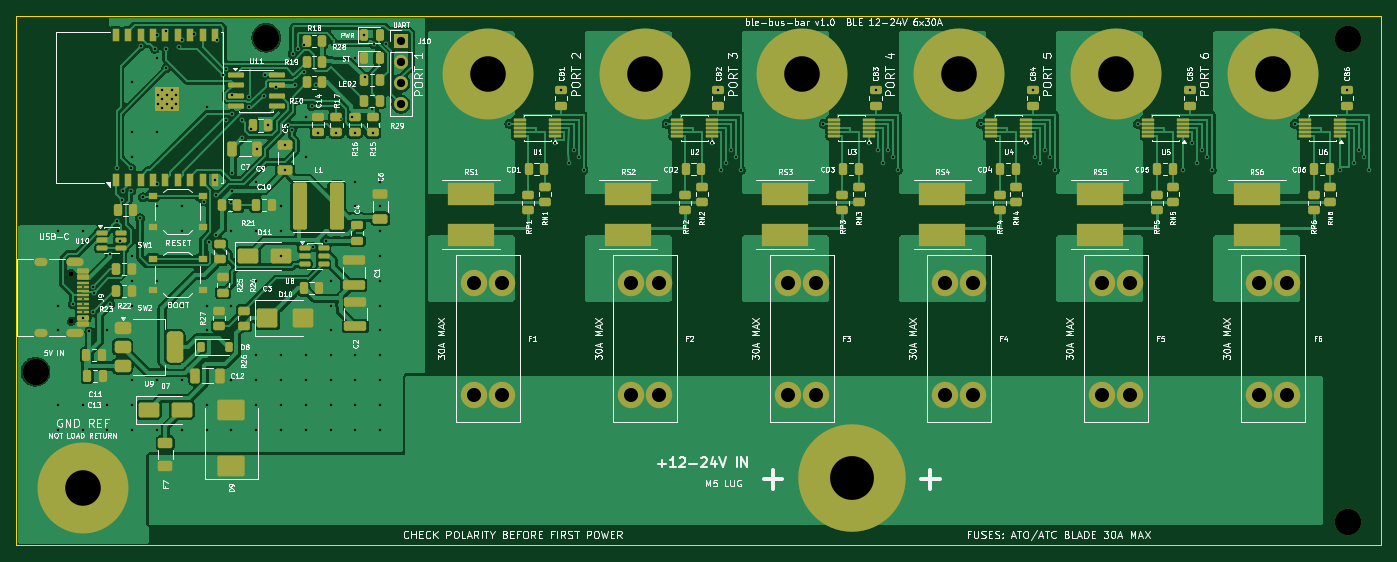
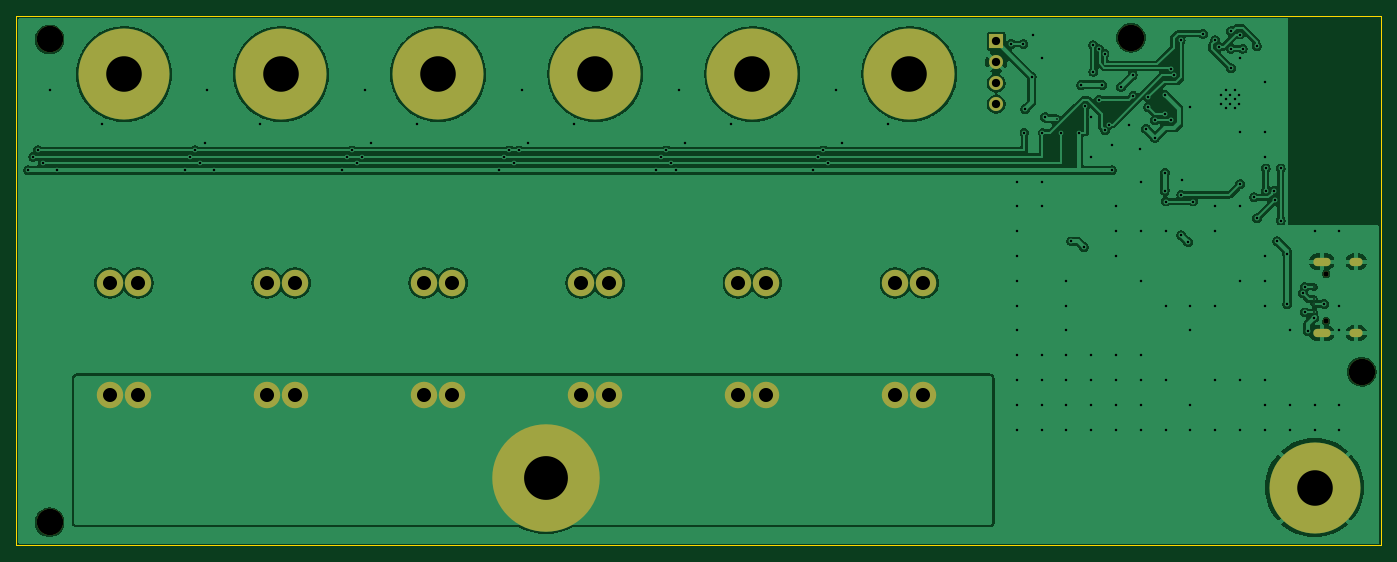
Circuit board: 11 layer files. Board 165.0 x 64.0 mm.
- bottom_copper: ble_bus_bar-B_Cu.gbl (184957 bytes)
- bottom_mask: ble_bus_bar-B_Mask.gbs (3505 bytes)
- paste: ble_bus_bar-B_Paste.gbp (498 bytes)
- bottom_silk: ble_bus_bar-B_Silkscreen.gbo (2270 bytes)
- outline: ble_bus_bar-Edge_Cuts.gm1 (728 bytes)
- top_copper: ble_bus_bar-F_Cu.gtl (214018 bytes)
- top_mask: ble_bus_bar-F_Mask.gts (15278 bytes)
- paste: ble_bus_bar-F_Paste.gtp (11821 bytes)
- top_silk: ble_bus_bar-F_Silkscreen.gto (242891 bytes)
- drill: ble_bus_bar-NPTH.drl (511 bytes)
- drill: ble_bus_bar-PTH.drl (4250 bytes)

=== bottom_copper: ble_bus_bar-B_Cu.gbl (184957 bytes, source omitted) ===
=== bottom_mask: ble_bus_bar-B_Mask.gbs ===
%TF.GenerationSoftware,KiCad,Pcbnew,10.0.4-10.0.4~ubuntu24.04.1*%
%TF.CreationDate,2026-07-18T23:41:38-07:00*%
%TF.ProjectId,ble_bus_bar,626c655f-6275-4735-9f62-61722e6b6963,rev?*%
%TF.SameCoordinates,Original*%
%TF.FileFunction,Soldermask,Bot*%
%TF.FilePolarity,Negative*%
%FSLAX46Y46*%
G04 Gerber Fmt 4.6, Leading zero omitted, Abs format (unit mm)*
G04 Created by KiCad (PCBNEW 10.0.4-10.0.4~ubuntu24.04.1) date 2026-07-18 23:41:38*
%MOMM*%
%LPD*%
G01*
G04 APERTURE LIST*
%ADD10C,11.000000*%
%ADD11C,3.200000*%
%ADD12C,13.000000*%
%ADD13R,1.700000X1.700000*%
%ADD14C,1.700000*%
%ADD15C,0.650000*%
%ADD16O,2.100000X1.000000*%
%ADD17O,1.600000X1.000000*%
%ADD18C,0.350000*%
%ADD19O,1.700000X0.600000*%
%ADD20O,1.200000X0.600000*%
G04 APERTURE END LIST*
D10*
%TO.C,J8*%
X58000000Y-107000000D03*
%TD*%
%TO.C,J5*%
X183000000Y-57000000D03*
%TD*%
D11*
%TO.C,F2*%
X124300000Y-95750000D03*
X127700000Y-95750000D03*
X124300000Y-82250000D03*
X127700000Y-82250000D03*
%TD*%
D12*
%TO.C,J7*%
X151000000Y-105800000D03*
%TD*%
D11*
%TO.C,H4*%
X80200000Y-52600000D03*
%TD*%
%TO.C,F3*%
X143300000Y-95750000D03*
X146700000Y-95750000D03*
X143300000Y-82250000D03*
X146700000Y-82250000D03*
%TD*%
%TO.C,H1*%
X52300000Y-93000000D03*
%TD*%
%TO.C,H2*%
X211000000Y-52800000D03*
%TD*%
%TO.C,H3*%
X211000000Y-111200000D03*
%TD*%
D10*
%TO.C,J1*%
X107000000Y-57000000D03*
%TD*%
D13*
%TO.C,J10*%
X96500000Y-53000000D03*
D14*
X96500000Y-55540000D03*
X96500000Y-58080000D03*
X96500000Y-60620000D03*
%TD*%
D10*
%TO.C,J6*%
X202000000Y-57000000D03*
%TD*%
D11*
%TO.C,F1*%
X105300000Y-95750000D03*
X108700000Y-95750000D03*
X105300000Y-82250000D03*
X108700000Y-82250000D03*
%TD*%
D15*
%TO.C,J9*%
X56600000Y-81110000D03*
X56600000Y-86890000D03*
D16*
X57130000Y-79680000D03*
D17*
X52950000Y-79680000D03*
D16*
X57130000Y-88320000D03*
D17*
X52950000Y-88320000D03*
%TD*%
D10*
%TO.C,J4*%
X164000000Y-57000000D03*
%TD*%
D11*
%TO.C,F4*%
X162300000Y-95750000D03*
X165700000Y-95750000D03*
X162300000Y-82250000D03*
X165700000Y-82250000D03*
%TD*%
D10*
%TO.C,J3*%
X145000000Y-57000000D03*
%TD*%
D11*
%TO.C,F6*%
X200300000Y-95750000D03*
X203700000Y-95750000D03*
X200300000Y-82250000D03*
X203700000Y-82250000D03*
%TD*%
%TO.C,F5*%
X181300000Y-95750000D03*
X184700000Y-95750000D03*
X181300000Y-82250000D03*
X184700000Y-82250000D03*
%TD*%
D10*
%TO.C,J2*%
X126000000Y-57000000D03*
%TD*%
D18*
X58000000Y-107000000D03*
X183000000Y-57000000D03*
X124300000Y-95750000D03*
X127700000Y-95750000D03*
X124300000Y-82250000D03*
X127700000Y-82250000D03*
X151000000Y-105800000D03*
X80200000Y-52600000D03*
X143300000Y-95750000D03*
X146700000Y-95750000D03*
X143300000Y-82250000D03*
X146700000Y-82250000D03*
X52300000Y-93000000D03*
X211000000Y-52800000D03*
X211000000Y-111200000D03*
X107000000Y-57000000D03*
X96500000Y-53000000D03*
X96500000Y-55540000D03*
X96500000Y-58080000D03*
X96500000Y-60620000D03*
X202000000Y-57000000D03*
X105300000Y-95750000D03*
X108700000Y-95750000D03*
X105300000Y-82250000D03*
X108700000Y-82250000D03*
X56600000Y-81110000D03*
X56600000Y-86890000D03*
D19*
X57130000Y-79680000D03*
D20*
X52950000Y-79680000D03*
D19*
X57130000Y-88320000D03*
D20*
X52950000Y-88320000D03*
D18*
X164000000Y-57000000D03*
X162300000Y-95750000D03*
X165700000Y-95750000D03*
X162300000Y-82250000D03*
X165700000Y-82250000D03*
X145000000Y-57000000D03*
X200300000Y-95750000D03*
X203700000Y-95750000D03*
X200300000Y-82250000D03*
X203700000Y-82250000D03*
X181300000Y-95750000D03*
X184700000Y-95750000D03*
X181300000Y-82250000D03*
X184700000Y-82250000D03*
X126000000Y-57000000D03*
M02*

=== paste: ble_bus_bar-B_Paste.gbp ===
%TF.GenerationSoftware,KiCad,Pcbnew,10.0.4-10.0.4~ubuntu24.04.1*%
%TF.CreationDate,2026-07-18T23:41:38-07:00*%
%TF.ProjectId,ble_bus_bar,626c655f-6275-4735-9f62-61722e6b6963,rev?*%
%TF.SameCoordinates,Original*%
%TF.FileFunction,Paste,Bot*%
%TF.FilePolarity,Positive*%
%FSLAX46Y46*%
G04 Gerber Fmt 4.6, Leading zero omitted, Abs format (unit mm)*
G04 Created by KiCad (PCBNEW 10.0.4-10.0.4~ubuntu24.04.1) date 2026-07-18 23:41:38*
%MOMM*%
%LPD*%
G01*
G04 APERTURE LIST*
G04 APERTURE END LIST*
M02*

=== bottom_silk: ble_bus_bar-B_Silkscreen.gbo ===
%TF.GenerationSoftware,KiCad,Pcbnew,10.0.4-10.0.4~ubuntu24.04.1*%
%TF.CreationDate,2026-07-18T23:41:38-07:00*%
%TF.ProjectId,ble_bus_bar,626c655f-6275-4735-9f62-61722e6b6963,rev?*%
%TF.SameCoordinates,Original*%
%TF.FileFunction,Legend,Bot*%
%TF.FilePolarity,Positive*%
%FSLAX46Y46*%
G04 Gerber Fmt 4.6, Leading zero omitted, Abs format (unit mm)*
G04 Created by KiCad (PCBNEW 10.0.4-10.0.4~ubuntu24.04.1) date 2026-07-18 23:41:38*
%MOMM*%
%LPD*%
G01*
G04 APERTURE LIST*
%ADD10C,11.000000*%
%ADD11C,3.200000*%
%ADD12C,13.000000*%
%ADD13R,1.700000X1.700000*%
%ADD14C,1.700000*%
%ADD15C,0.650000*%
%ADD16O,2.100000X1.000000*%
%ADD17O,1.600000X1.000000*%
G04 APERTURE END LIST*
%LPC*%
D10*
%TO.C,J8*%
X58000000Y-107000000D03*
%TD*%
%TO.C,J5*%
X183000000Y-57000000D03*
%TD*%
D11*
%TO.C,F2*%
X124300000Y-95750000D03*
X127700000Y-95750000D03*
X124300000Y-82250000D03*
X127700000Y-82250000D03*
%TD*%
D12*
%TO.C,J7*%
X151000000Y-105800000D03*
%TD*%
D11*
%TO.C,H4*%
X80200000Y-52600000D03*
%TD*%
%TO.C,F3*%
X143300000Y-95750000D03*
X146700000Y-95750000D03*
X143300000Y-82250000D03*
X146700000Y-82250000D03*
%TD*%
%TO.C,H1*%
X52300000Y-93000000D03*
%TD*%
%TO.C,H2*%
X211000000Y-52800000D03*
%TD*%
%TO.C,H3*%
X211000000Y-111200000D03*
%TD*%
D10*
%TO.C,J1*%
X107000000Y-57000000D03*
%TD*%
D13*
%TO.C,J10*%
X96500000Y-53000000D03*
D14*
X96500000Y-55540000D03*
X96500000Y-58080000D03*
X96500000Y-60620000D03*
%TD*%
D10*
%TO.C,J6*%
X202000000Y-57000000D03*
%TD*%
D11*
%TO.C,F1*%
X105300000Y-95750000D03*
X108700000Y-95750000D03*
X105300000Y-82250000D03*
X108700000Y-82250000D03*
%TD*%
D15*
%TO.C,J9*%
X56600000Y-81110000D03*
X56600000Y-86890000D03*
D16*
X57130000Y-79680000D03*
D17*
X52950000Y-79680000D03*
D16*
X57130000Y-88320000D03*
D17*
X52950000Y-88320000D03*
%TD*%
D10*
%TO.C,J4*%
X164000000Y-57000000D03*
%TD*%
D11*
%TO.C,F4*%
X162300000Y-95750000D03*
X165700000Y-95750000D03*
X162300000Y-82250000D03*
X165700000Y-82250000D03*
%TD*%
D10*
%TO.C,J3*%
X145000000Y-57000000D03*
%TD*%
D11*
%TO.C,F6*%
X200300000Y-95750000D03*
X203700000Y-95750000D03*
X200300000Y-82250000D03*
X203700000Y-82250000D03*
%TD*%
%TO.C,F5*%
X181300000Y-95750000D03*
X184700000Y-95750000D03*
X181300000Y-82250000D03*
X184700000Y-82250000D03*
%TD*%
D10*
%TO.C,J2*%
X126000000Y-57000000D03*
%TD*%
%LPD*%
M02*

=== outline: ble_bus_bar-Edge_Cuts.gm1 ===
%TF.GenerationSoftware,KiCad,Pcbnew,10.0.4-10.0.4~ubuntu24.04.1*%
%TF.CreationDate,2026-07-18T23:41:38-07:00*%
%TF.ProjectId,ble_bus_bar,626c655f-6275-4735-9f62-61722e6b6963,rev?*%
%TF.SameCoordinates,Original*%
%TF.FileFunction,Profile,NP*%
%FSLAX46Y46*%
G04 Gerber Fmt 4.6, Leading zero omitted, Abs format (unit mm)*
G04 Created by KiCad (PCBNEW 10.0.4-10.0.4~ubuntu24.04.1) date 2026-07-18 23:41:38*
%MOMM*%
%LPD*%
G01*
G04 APERTURE LIST*
%TA.AperFunction,Profile*%
%ADD10C,0.150000*%
%TD*%
G04 APERTURE END LIST*
D10*
X50000000Y-50000000D02*
X215000000Y-50000000D01*
X50000000Y-114000000D02*
X50000000Y-50000000D01*
X215000000Y-50000000D02*
X215000000Y-114000000D01*
X215000000Y-114000000D02*
X50000000Y-114000000D01*
M02*

=== top_copper: ble_bus_bar-F_Cu.gtl (214018 bytes, source omitted) ===
=== top_mask: ble_bus_bar-F_Mask.gts (15278 bytes, source omitted) ===
=== paste: ble_bus_bar-F_Paste.gtp (11821 bytes, source omitted) ===
=== top_silk: ble_bus_bar-F_Silkscreen.gto (242891 bytes, source omitted) ===
=== drill: ble_bus_bar-NPTH.drl ===
M48
; DRILL file KiCad 10.0.4-10.0.4~ubuntu24.04.1 date 2026-07-18T23:41:38
; FORMAT={-:-/ absolute / metric / decimal}
; #@! TF.CreationDate,2026-07-18T23:41:38-07:00
; #@! TF.GenerationSoftware,Kicad,Pcbnew,10.0.4-10.0.4~ubuntu24.04.1
; #@! TF.FileFunction,NonPlated,1,2,NPTH
FMAT,2
METRIC
; #@! TA.AperFunction,NonPlated,NPTH,ComponentDrill
T1C0.650
; #@! TA.AperFunction,NonPlated,NPTH,ComponentDrill
T2C3.200
%
G90
G05
T1
X56.6Y-81.11
X56.6Y-86.89
T2
X52.3Y-93.0
X80.2Y-52.6
X211.0Y-52.8
X211.0Y-111.2
M30

=== drill: ble_bus_bar-PTH.drl ===
M48
; DRILL file KiCad 10.0.4-10.0.4~ubuntu24.04.1 date 2026-07-18T23:41:38
; FORMAT={-:-/ absolute / metric / decimal}
; #@! TF.CreationDate,2026-07-18T23:41:38-07:00
; #@! TF.GenerationSoftware,Kicad,Pcbnew,10.0.4-10.0.4~ubuntu24.04.1
; #@! TF.FileFunction,Plated,1,2,PTH
FMAT,2
METRIC
; #@! TA.AperFunction,Plated,PTH,ViaDrill
T1C0.200
; #@! TA.AperFunction,Plated,PTH,ViaDrill
T2C0.300
; #@! TA.AperFunction,Plated,PTH,ComponentDrill
T3C0.300
; #@! TA.AperFunction,Plated,PTH,ComponentDrill
T4C0.600
; #@! TA.AperFunction,Plated,PTH,ComponentDrill
T5C1.000
; #@! TA.AperFunction,Plated,PTH,ComponentDrill
T6C1.700
; #@! TA.AperFunction,Plated,PTH,ComponentDrill
T7C4.300
; #@! TA.AperFunction,Plated,PTH,ComponentDrill
T8C5.300
%
G90
G05
T1
X58.045Y-82.75
X58.045Y-84.25
X58.045Y-84.75
X58.045Y-85.75
X89.2Y-62.4
T2
X55.0Y-76.0
X55.0Y-85.0
X55.0Y-88.0
X55.0Y-97.0
X55.0Y-100.0
X56.8Y-84.8
X58.0Y-76.0
X58.0Y-97.0
X58.0Y-100.0
X58.045Y-86.45
X58.8Y-88.1
X59.2Y-82.7
X59.2Y-85.8
X59.4Y-83.5
X61.0Y-88.0
X61.0Y-97.0
X61.0Y-100.0
X61.3Y-78.8
X61.3Y-84.8
X62.1Y-68.4
X62.1Y-74.7
X62.5Y-77.2
X62.75Y-72.25
X62.9Y-71.1
X63.9Y-68.4
X63.9Y-71.1
X64.0Y-58.0
X64.0Y-64.0
X64.0Y-67.0
X64.0Y-79.0
X64.0Y-82.0
X64.0Y-85.0
X64.0Y-94.0
X64.0Y-97.0
X64.0Y-100.0
X64.95Y-74.45
X65.0Y-53.6
X65.3Y-71.9
X66.7Y-53.9
X67.0Y-52.2
X67.0Y-55.0
X67.0Y-64.0
X67.0Y-70.3
X67.0Y-73.0
X67.0Y-82.0
X67.0Y-94.0
X67.0Y-100.0
X68.1Y-51.8
X68.1Y-53.9
X68.1Y-56.3
X69.6Y-53.7
X70.0Y-52.9
X70.0Y-73.0
X70.0Y-76.0
X70.0Y-85.0
X70.0Y-94.0
X70.0Y-100.0
X71.5Y-52.1
X72.7Y-72.4
X73.0Y-61.0
X73.0Y-85.0
X73.0Y-88.0
X73.0Y-97.0
X73.0Y-100.0
X73.3Y-77.3
X74.0Y-69.75
X74.1Y-71.6
X74.1Y-76.5
X74.2Y-52.9
X75.0Y-57.1
X75.3Y-56.4
X75.3Y-62.6
X76.0Y-72.4
X76.0Y-76.0
X76.0Y-85.0
X76.0Y-94.0
X76.0Y-100.0
X76.1Y-59.5
X76.1Y-61.8
X76.1Y-68.9
X76.1Y-71.1
X77.3Y-62.6
X77.3Y-64.7
X78.1Y-59.8
X78.1Y-61.0
X78.4Y-63.6
X79.0Y-70.0
X79.0Y-76.0
X79.0Y-82.0
X79.0Y-91.0
X79.0Y-94.0
X79.0Y-97.0
X79.0Y-100.0
X79.075Y-66.0
X79.9Y-59.6
X80.0Y-57.1
X80.45Y-63.2
X81.4Y-58.5
X82.0Y-73.0
X82.0Y-76.0
X82.0Y-79.0
X82.0Y-91.0
X82.0Y-94.0
X82.0Y-97.0
X82.0Y-100.0
X82.5Y-65.625
X82.5Y-68.6
X82.9Y-63.1
X83.3Y-63.8
X83.4Y-54.5
X83.7Y-58.3
X84.05Y-54.0
X84.1Y-60.1
X84.75Y-53.5
X84.75Y-56.7
X85.0Y-62.142
X85.0Y-67.0
X85.0Y-91.0
X85.0Y-94.0
X85.0Y-97.0
X85.0Y-100.0
X85.7Y-60.9
X85.9Y-77.9
X86.2Y-58.3
X86.5Y-64.06
X87.4Y-77.2
X88.0Y-82.0
X88.0Y-85.0
X88.0Y-88.0
X88.0Y-91.0
X88.0Y-94.0
X88.0Y-97.0
X88.0Y-100.0
X88.7Y-64.06
X90.6Y-62.2
X90.9Y-64.06
X91.0Y-55.0
X91.0Y-70.0
X91.0Y-73.0
X91.0Y-91.0
X91.0Y-94.0
X91.0Y-97.0
X91.0Y-100.0
X92.062Y-52.3
X92.2Y-57.3
X93.0Y-61.2
X93.1Y-64.06
X93.2Y-53.35
X94.0Y-70.0
X94.0Y-73.0
X94.0Y-76.0
X94.0Y-79.0
X94.0Y-82.0
X94.0Y-85.0
X94.0Y-88.0
X94.0Y-91.0
X94.0Y-94.0
X94.0Y-97.0
X94.0Y-100.0
X94.7Y-53.35
X109.6Y-63.0
X115.1Y-65.3
X115.9Y-58.892
X116.8Y-67.8
X117.4Y-66.2
X118.0Y-67.0
X118.6Y-68.6
X128.6Y-63.0
X134.1Y-65.3
X134.9Y-58.892
X135.2Y-68.6
X135.8Y-67.8
X136.4Y-66.2
X137.0Y-67.0
X137.6Y-68.6
X147.6Y-63.0
X153.1Y-65.3
X153.9Y-58.892
X154.2Y-66.2
X154.8Y-67.8
X155.4Y-66.2
X156.0Y-67.0
X156.6Y-68.6
X166.6Y-63.0
X172.1Y-65.3
X172.9Y-58.892
X173.2Y-67.0
X173.8Y-67.8
X174.4Y-66.2
X175.0Y-67.0
X175.6Y-68.6
X185.6Y-63.0
X191.1Y-68.6
X191.9Y-58.892
X192.2Y-65.3
X192.8Y-67.8
X193.4Y-66.2
X194.0Y-67.0
X194.6Y-68.6
X204.6Y-63.0
X210.1Y-68.6
X210.9Y-58.892
X211.8Y-67.8
X212.4Y-66.2
X213.0Y-67.0
X213.6Y-68.6
T3
X67.1Y-59.49
X67.1Y-60.59
X67.65Y-58.94
X67.65Y-60.04
X67.65Y-61.14
X68.2Y-59.49
X68.2Y-60.59
X68.75Y-58.94
X68.75Y-60.04
X68.75Y-61.14
X69.3Y-59.49
X69.3Y-60.59
T5
X96.5Y-53.0
X96.5Y-55.54
X96.5Y-58.08
X96.5Y-60.62
T6
X105.3Y-82.25
X105.3Y-95.75
X108.7Y-82.25
X108.7Y-95.75
X124.3Y-82.25
X124.3Y-95.75
X127.7Y-82.25
X127.7Y-95.75
X143.3Y-82.25
X143.3Y-95.75
X146.7Y-82.25
X146.7Y-95.75
X162.3Y-82.25
X162.3Y-95.75
X165.7Y-82.25
X165.7Y-95.75
X181.3Y-82.25
X181.3Y-95.75
X184.7Y-82.25
X184.7Y-95.75
X200.3Y-82.25
X200.3Y-95.75
X203.7Y-82.25
X203.7Y-95.75
T7
X58.0Y-107.0
X107.0Y-57.0
X126.0Y-57.0
X145.0Y-57.0
X164.0Y-57.0
X183.0Y-57.0
X202.0Y-57.0
T8
X151.0Y-105.8
T4
G00X53.25Y-79.68
M15
G01X52.65Y-79.68
M16
G05
G00X53.25Y-88.32
M15
G01X52.65Y-88.32
M16
G05
G00X57.68Y-79.68
M15
G01X56.58Y-79.68
M16
G05
G00X57.68Y-88.32
M15
G01X56.58Y-88.32
M16
G05
M30
